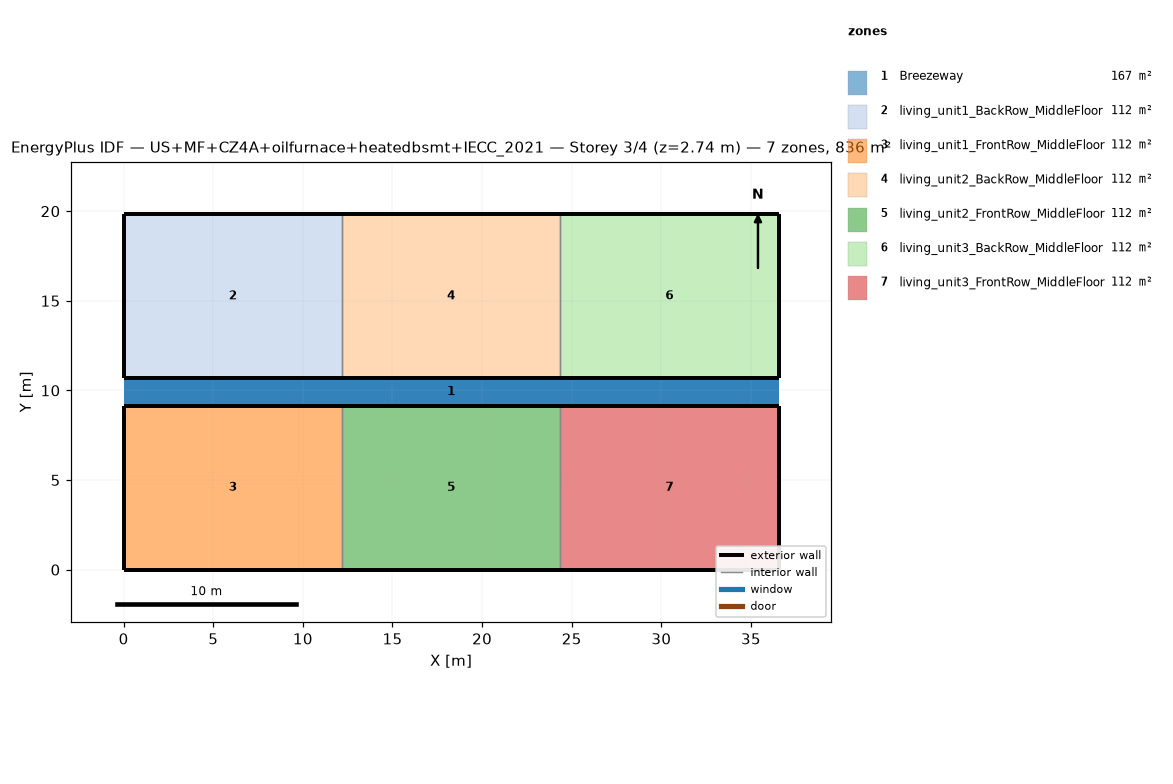
=== STOREY PLAN SPEC (per zone: floor XY polygon, exterior-wall plan segments, windows/doors) ===
zone 1: Breezeway  (167.0 m²)
  floor: (36.54, 9.16) (0.00, 9.16) (0.00, 10.68) (36.54, 10.68)
  floor: (36.54, 9.16) (0.00, 9.16) (0.00, 10.68) (36.54, 10.68)
  floor: (36.54, 9.16) (0.00, 9.16) (0.00, 10.68) (36.54, 10.68)
zone 2: living_unit1_BackRow_MiddleFloor  (111.5 m²)
  floor: (12.18, 10.68) (0.00, 10.68) (0.00, 19.84) (12.18, 19.84)
  exterior wall: (0.00, 10.68) – (12.18, 10.68)  [12.2 m]
  exterior wall: (12.18, 19.84) – (0.00, 19.84)  [12.2 m]
  exterior wall: (0.00, 19.84) – (0.00, 10.68)  [9.2 m]
  interior walls: 1
zone 3: living_unit1_FrontRow_MiddleFloor  (111.5 m²)
  floor: (12.18, 0.00) (0.00, 0.00) (0.00, 9.16) (12.18, 9.16)
  exterior wall: (0.00, 0.00) – (12.18, 0.00)  [12.2 m]
  exterior wall: (12.18, 9.16) – (0.00, 9.16)  [12.2 m]
  exterior wall: (0.00, 9.16) – (0.00, 0.00)  [9.2 m]
  interior walls: 1
zone 4: living_unit2_BackRow_MiddleFloor  (111.5 m²)
  floor: (24.36, 10.68) (12.18, 10.68) (12.18, 19.84) (24.36, 19.84)
  exterior wall: (12.18, 10.68) – (24.36, 10.68)  [12.2 m]
  exterior wall: (24.36, 19.84) – (12.18, 19.84)  [12.2 m]
  interior walls: 2
zone 5: living_unit2_FrontRow_MiddleFloor  (111.5 m²)
  floor: (24.36, 0.00) (12.18, 0.00) (12.18, 9.16) (24.36, 9.16)
  exterior wall: (12.18, 0.00) – (24.36, 0.00)  [12.2 m]
  exterior wall: (24.36, 9.16) – (12.18, 9.16)  [12.2 m]
  interior walls: 2
zone 6: living_unit3_BackRow_MiddleFloor  (111.5 m²)
  floor: (36.54, 10.68) (24.36, 10.68) (24.36, 19.84) (36.54, 19.84)
  exterior wall: (24.36, 10.68) – (36.54, 10.68)  [12.2 m]
  exterior wall: (36.54, 10.68) – (36.54, 19.84)  [9.2 m]
  exterior wall: (36.54, 19.84) – (24.36, 19.84)  [12.2 m]
  interior walls: 1
zone 7: living_unit3_FrontRow_MiddleFloor  (111.5 m²)
  floor: (36.54, 0.00) (24.36, 0.00) (24.36, 9.16) (36.54, 9.16)
  exterior wall: (24.36, 0.00) – (36.54, 0.00)  [12.2 m]
  exterior wall: (36.54, 0.00) – (36.54, 9.16)  [9.2 m]
  exterior wall: (36.54, 9.16) – (24.36, 9.16)  [12.2 m]
  interior walls: 1

=== DERIVED (storey summary) ===
Building: US+MF+CZ4A+oilfurnace+heatedbsmt+IECC_2021
Storey: 3 of 4  (floor level z = 2.74 m)
Storey gross floor area: 836.2 m²
Zones on this storey: 7
  - Breezeway: floor 167.0 m²
  - living_unit1_BackRow_MiddleFloor: floor 111.5 m²; exterior wall 33.5 m (86.9 m²); WWR 0.0%
  - living_unit1_FrontRow_MiddleFloor: floor 111.5 m²; exterior wall 33.5 m (86.9 m²); WWR 0.0%
  - living_unit2_BackRow_MiddleFloor: floor 111.5 m²; exterior wall 24.4 m (63.1 m²); WWR 0.0%
  - living_unit2_FrontRow_MiddleFloor: floor 111.5 m²; exterior wall 24.4 m (63.1 m²); WWR 0.0%
  - living_unit3_BackRow_MiddleFloor: floor 111.5 m²; exterior wall 33.5 m (86.9 m²); WWR 0.0%
  - living_unit3_FrontRow_MiddleFloor: floor 111.5 m²; exterior wall 33.5 m (86.9 m²); WWR 0.0%
Zone adjacency (shared interzone walls):
  - living_unit1_BackRow_MiddleFloor ↔ living_unit2_BackRow_MiddleFloor
  - living_unit1_FrontRow_MiddleFloor ↔ living_unit2_FrontRow_MiddleFloor
  - living_unit2_BackRow_MiddleFloor ↔ living_unit3_BackRow_MiddleFloor
  - living_unit2_FrontRow_MiddleFloor ↔ living_unit3_FrontRow_MiddleFloor